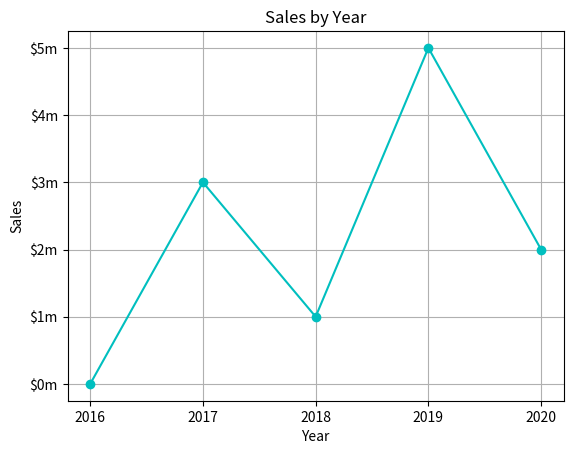

Recreate this plot in Python.

import matplotlib.pyplot as plt
import numpy as np


# Create lists with the X,Y coordinates of each data point.
x_coords = [0, 1, 2, 3, 4]
y_coords = [0, 3, 1, 5, 2]
# Build the line graph.
plt.plot(x_coords, y_coords, marker='o', color=('c'))
# Add a title.
plt.title('Sales by Year')
# Add labels to the axes.
plt.xlabel('Year')
plt.ylabel('Sales')
# Customize the tick marks.
plt.xticks([0, 1, 2, 3, 4],
           ['2016', '2017', '2018', '2019', '2020'])
plt.yticks([0, 1, 2, 3, 4, 5],
           ['$0m', '$1m', '$2m', '$3m', '$4m', '$5m'])
# Add a grid.
plt.grid(True)
# Display the line graph.
plt.show()
